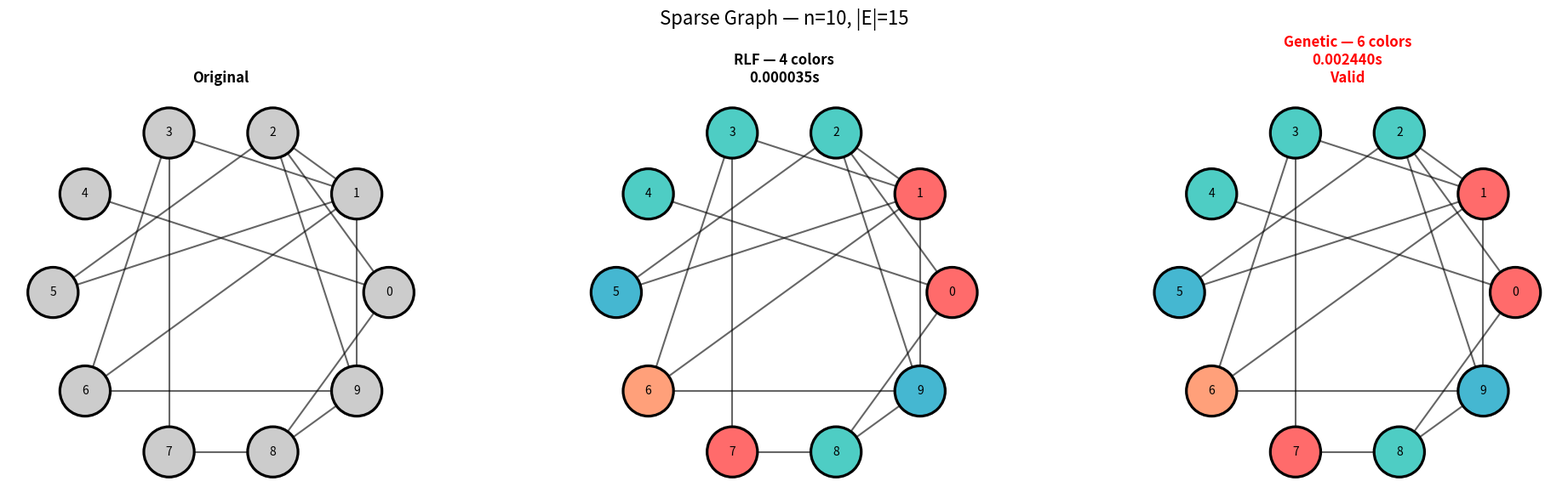
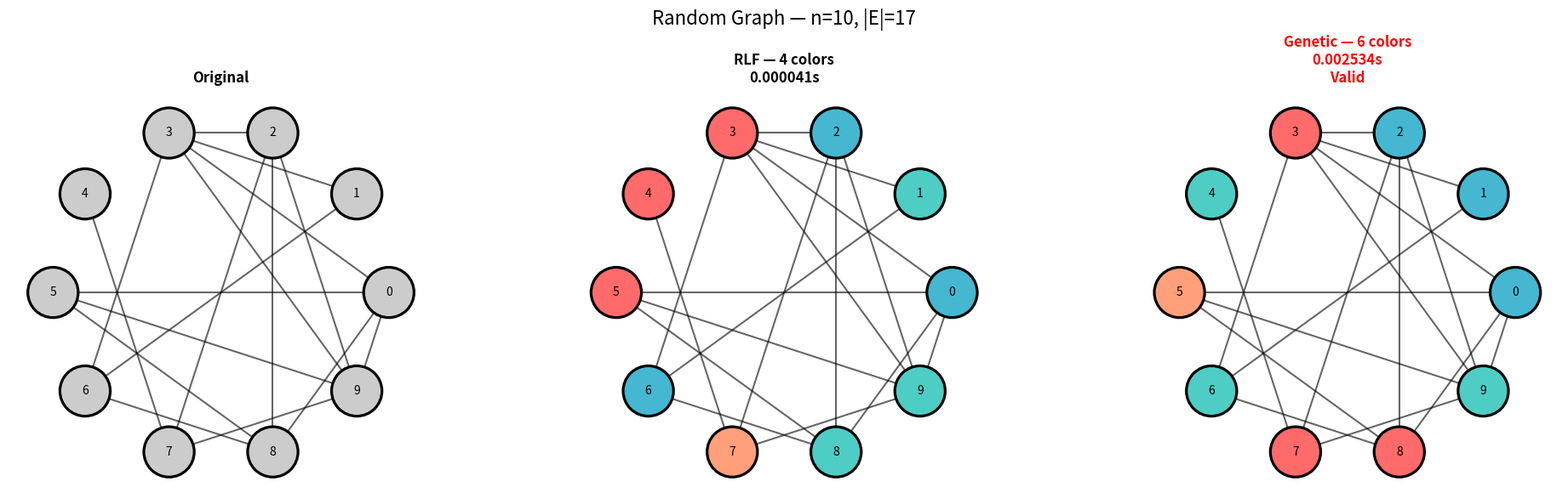
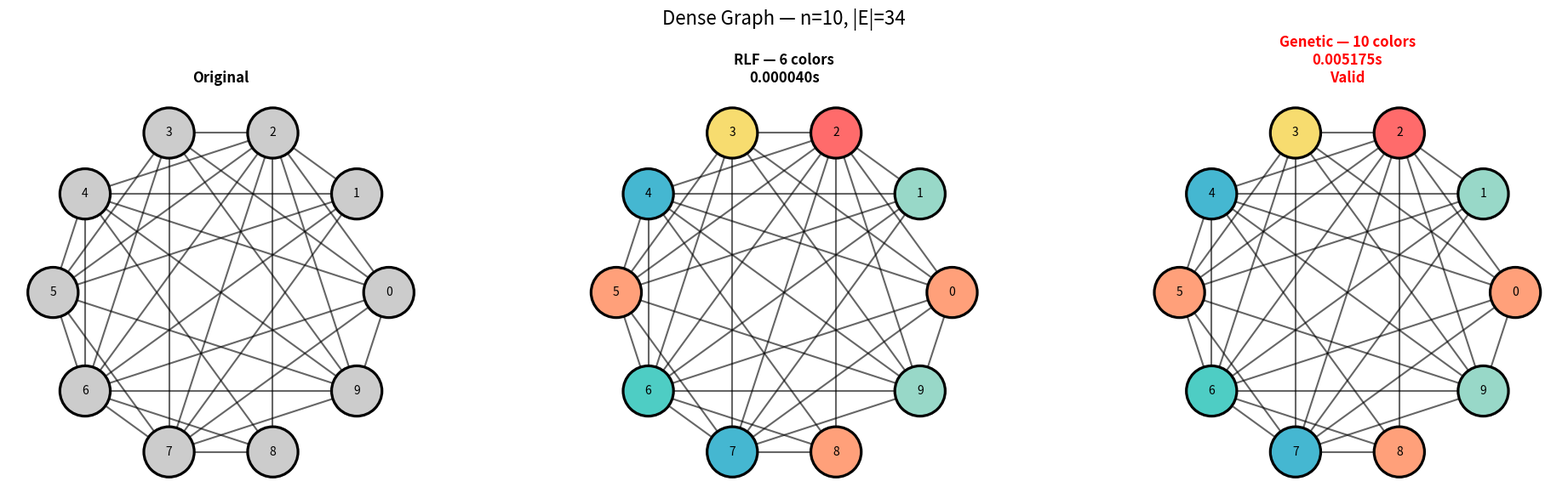
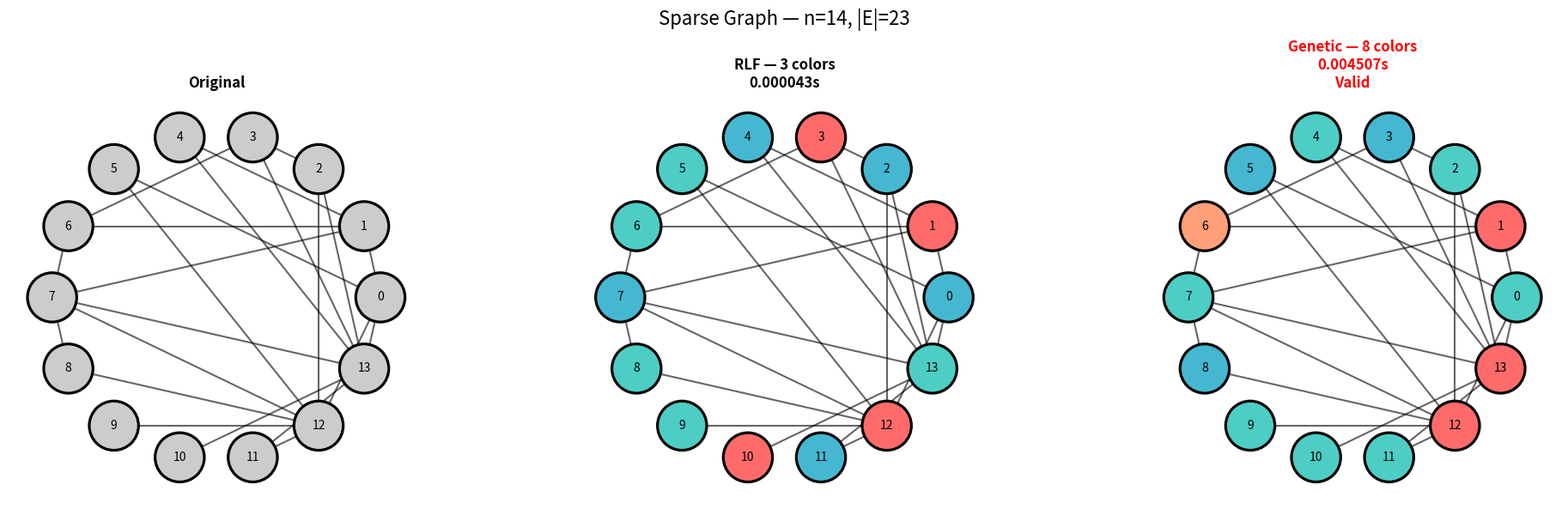
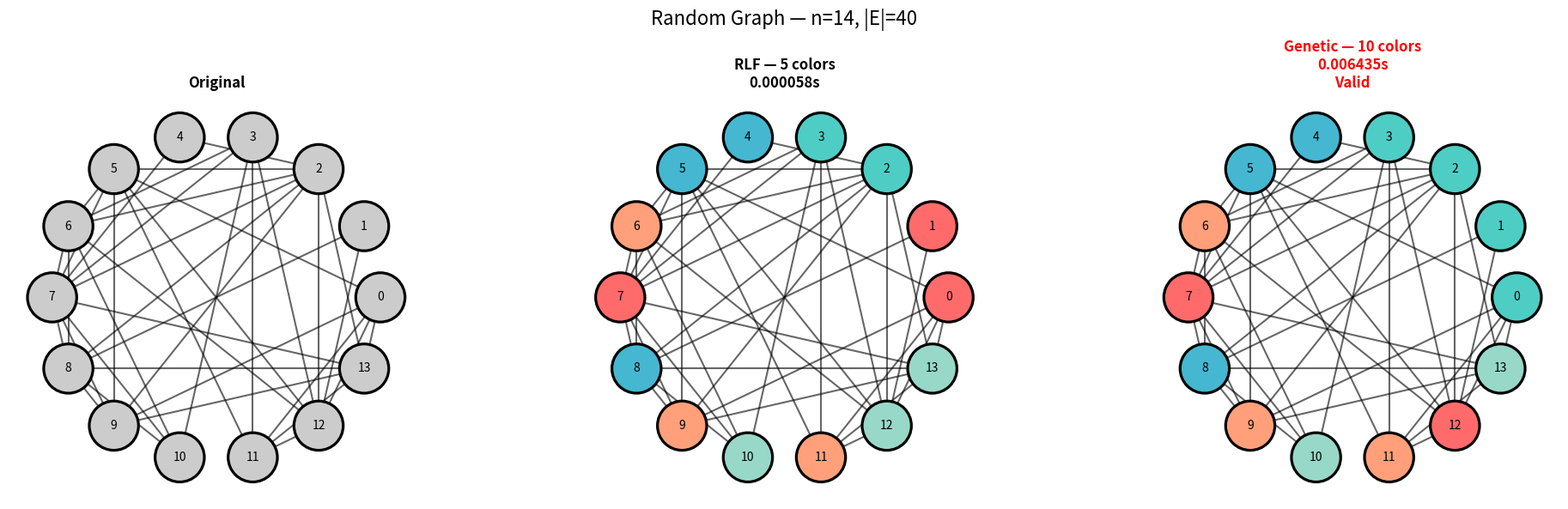
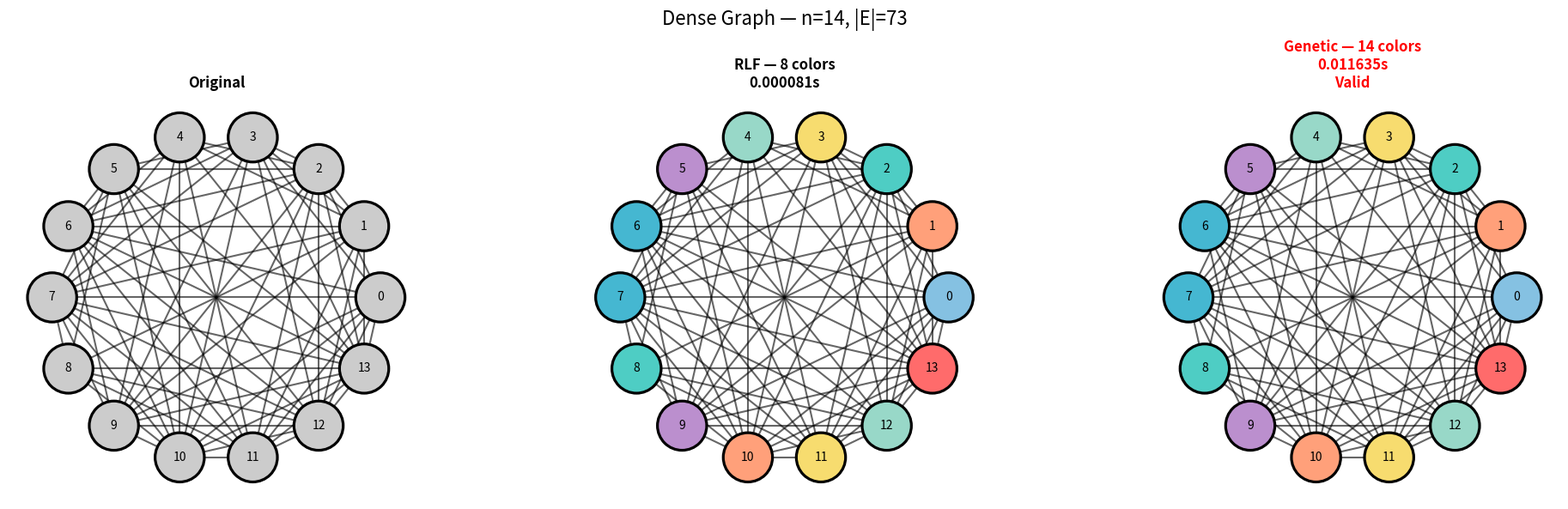
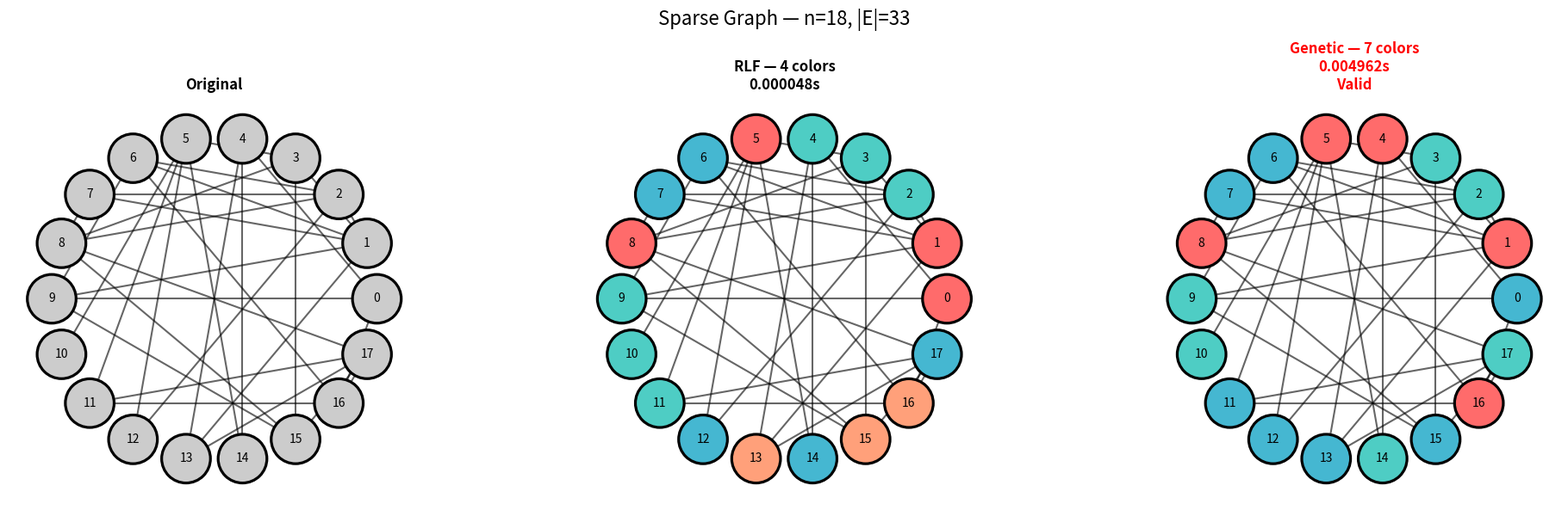
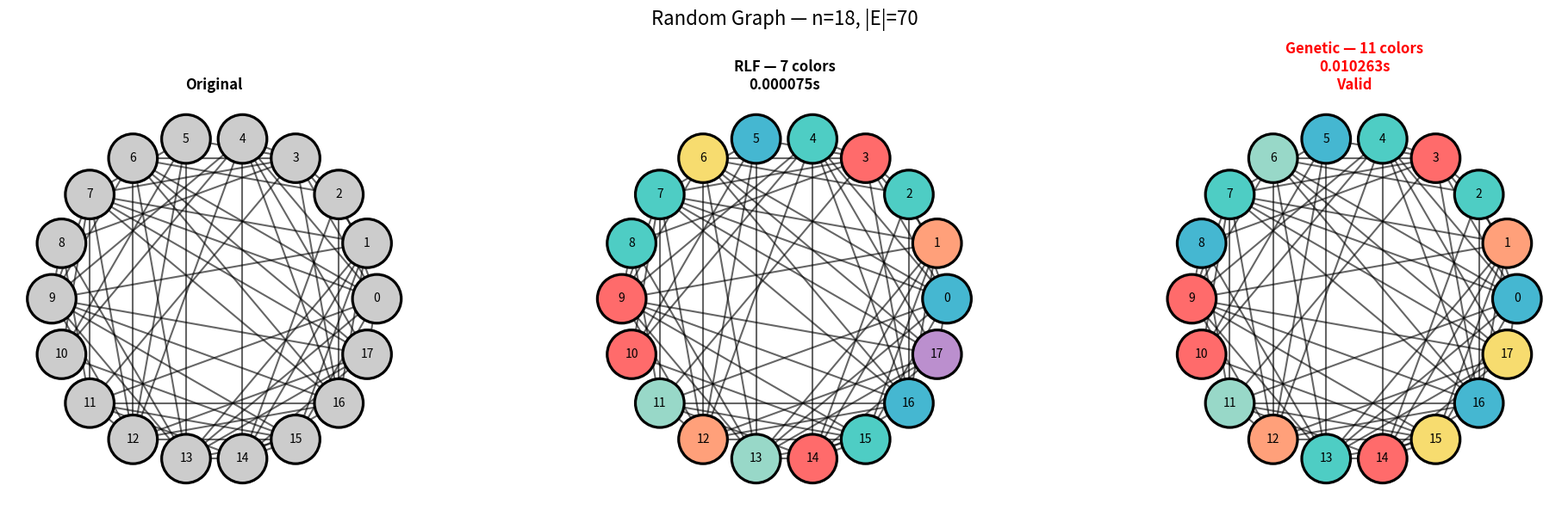
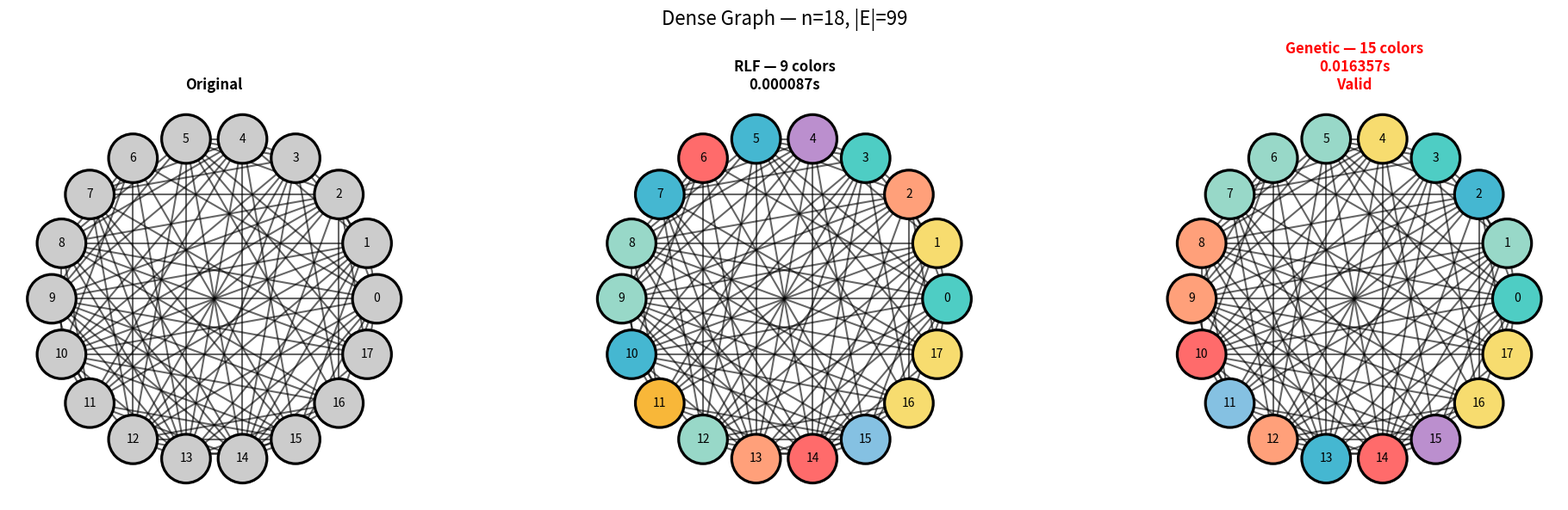
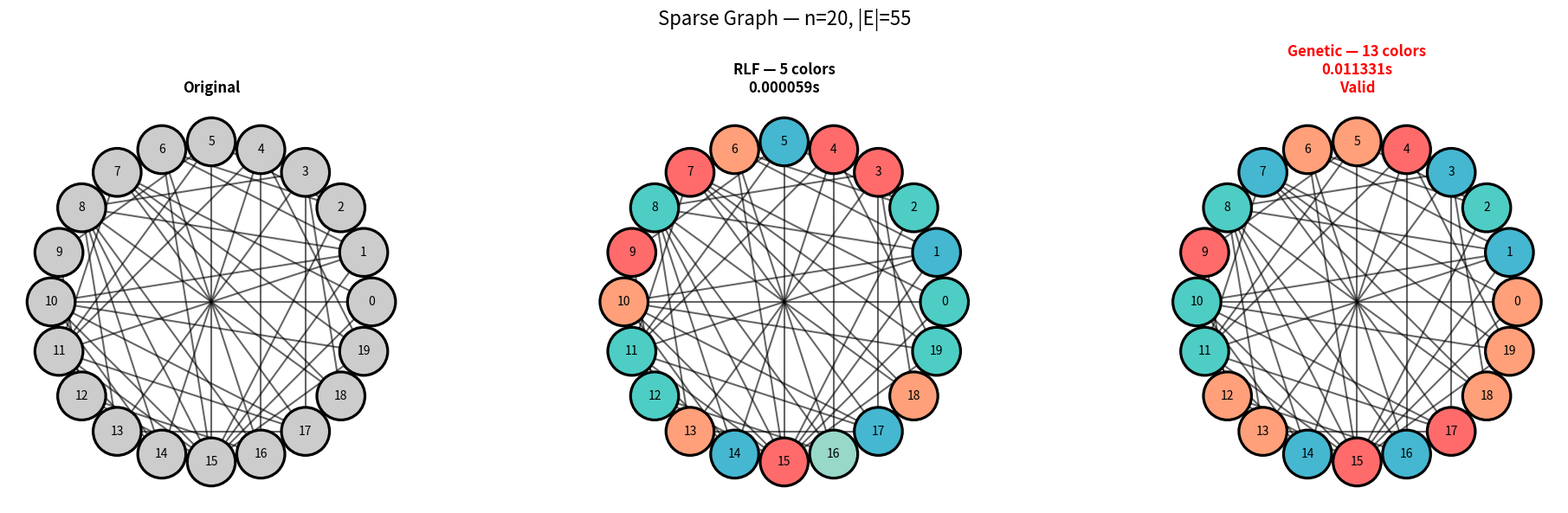
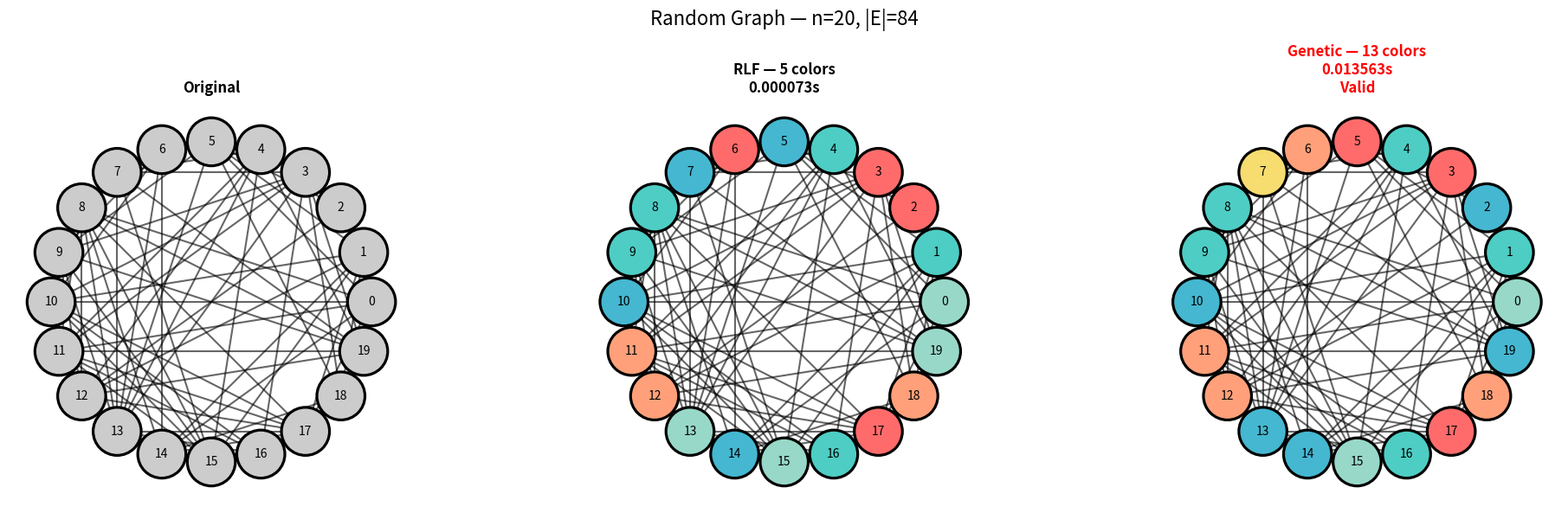
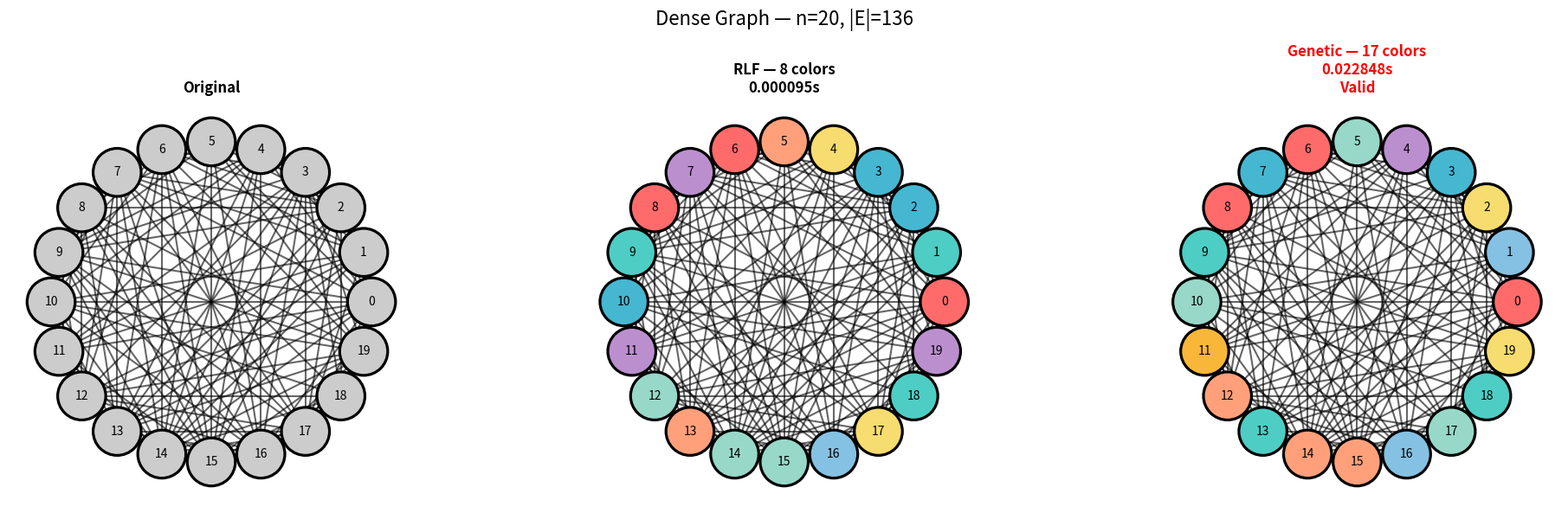
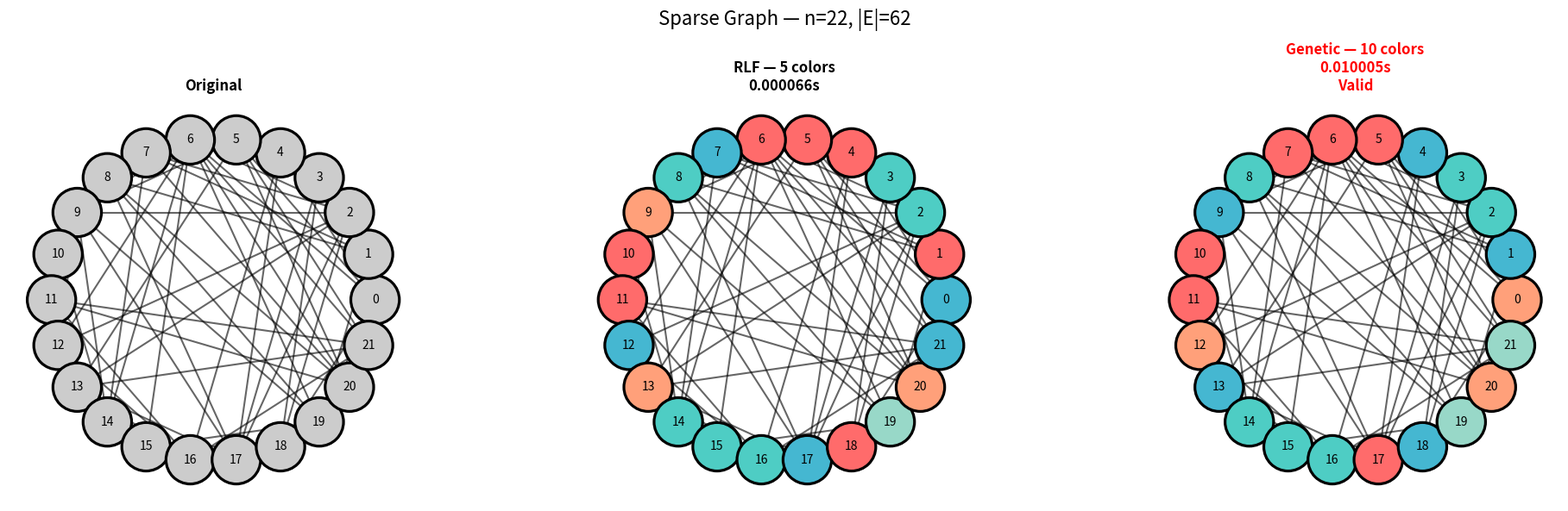
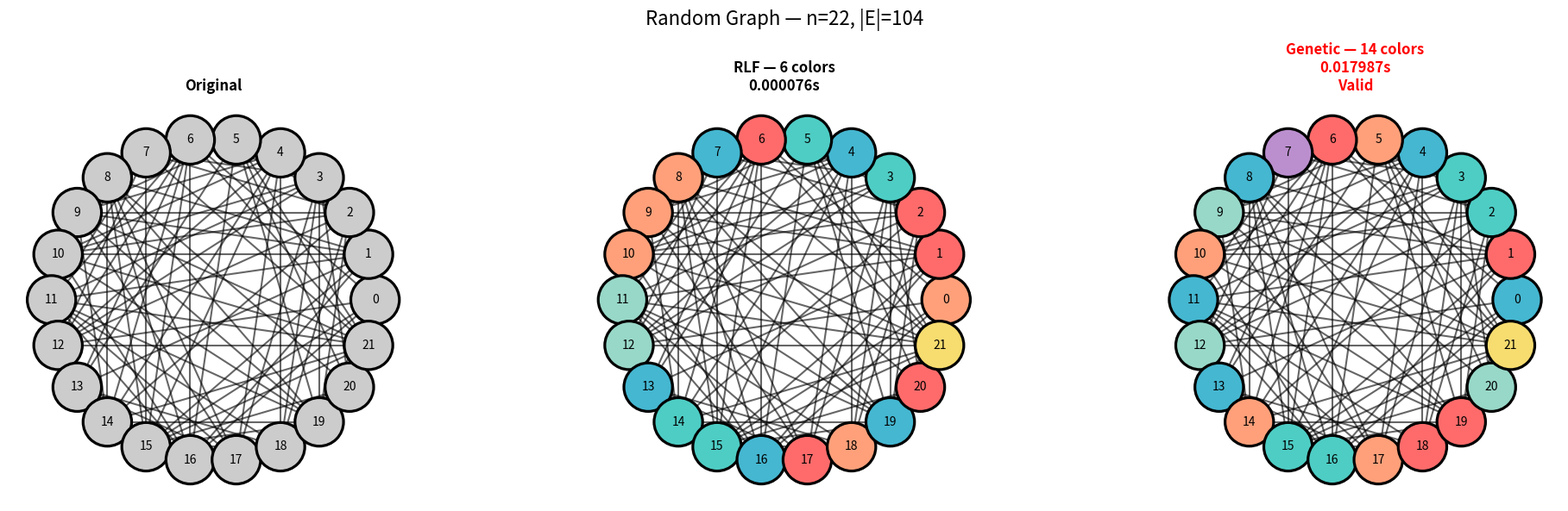
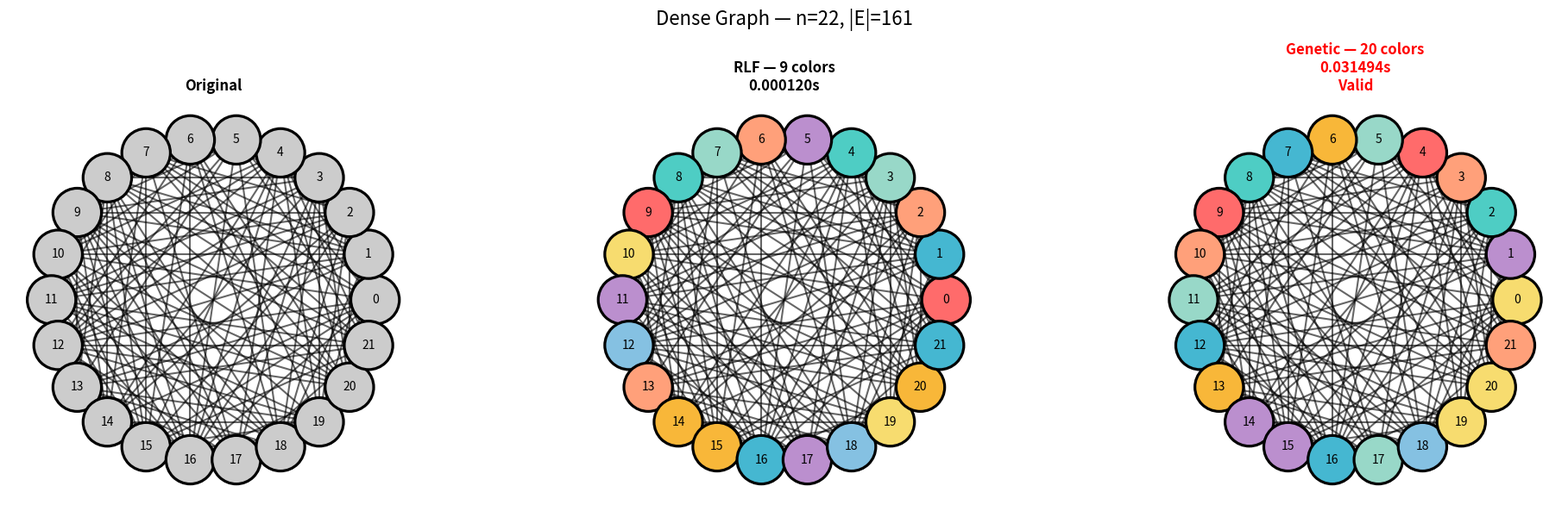

Here is the Python script that generated these plots, in order:
import random
import time
import matplotlib.pyplot as plt
from math import cos, sin, pi

# ==========================================================
# 1. GRAPH GENERATORS
# ==========================================================
def generate_sparse_graph(n, p=0.25):
    return list(range(n)), [(u, v) for u in range(n) for v in range(u+1, n) if random.random() < p]

def generate_dense_graph(n, p=0.70):
    return list(range(n)), [(u, v) for u in range(n) for v in range(u+1, n) if random.random() < p]

def generate_random_graph(n, p=0.45):
    return list(range(n)), [(u, v) for u in range(n) for v in range(u+1, n) if random.random() < p]


# ==========================================================
# 2. RLF ALGORITHM
# ==========================================================
def rlf_coloring(nodes, edges):
    graph = {node: set() for node in nodes}
    for u, v in edges:
        graph[u].add(v)
        graph[v].add(u)

    coloring, uncolored, color = {}, set(nodes), 0
    while uncolored:
        start = max(uncolored, key=lambda x: len(graph[x]))
        current = {start}
        coloring[start] = color
        uncolored.remove(start)

        updated = True
        while updated:
            updated = False
            for node in list(uncolored):
                if all(nei not in current for nei in graph[node]):
                    coloring[node] = color
                    current.add(node)
                    uncolored.remove(node)
                    updated = True
        color += 1
    return coloring


# ==========================================================
# 3. GENETIC ALGORITHM
# ==========================================================
def build_adjacency(nodes, edges):
    adj = {n: [] for n in nodes}
    for u, v in edges:
        adj[u].append(v)
        adj[v].append(u)
    return adj

def fitness(chrom, adj):
    return sum(1 for n in chrom for nei in adj[n] if nei > n and chrom[n] == chrom[nei])

def greedy_coloring(nodes, adj, k):
    coloring = {}
    for node in sorted(nodes, key=lambda x: len(adj[x]), reverse=True):
        used = {coloring[n] for n in adj[node] if n in coloring}
        for c in range(k):
            if c not in used:
                coloring[node] = c
                break
        else:
            coloring[node] = random.randint(0, k-1)
    return coloring

def generate_population(nodes, adj, pop_size, k):
    pop = [greedy_coloring(nodes, adj, k) for _ in range(pop_size // 2)]
    pop += [{node: random.randint(0, k-1) for node in nodes} for _ in range(pop_size - len(pop))]
    return pop

def crossover(p1, p2):
    return {n: (p1[n] if random.random() < 0.5 else p2[n]) for n in p1}

def smart_mutation(chrom, adj, k):
    new = chrom.copy()
    for node in chrom:
        if any(chrom[node] == chrom[nei] for nei in adj[node]):
            used = {new[n] for n in adj[node]}
            valid = [c for c in range(k) if c not in used]
            new[node] = random.choice(valid) if valid else random.randint(0, k-1)
    return new

def genetic_algorithm(nodes, edges, k_estimate, pop_size=80, max_gen=200):
    adj = build_adjacency(nodes, edges)
    best_coloring, best_fit, best_colors = None, float("inf"), k_estimate

    for k in range(k_estimate, 0, -1):
        population = generate_population(nodes, adj, pop_size, k)
        stagnant = 0

        for _ in range(max_gen):
            scored = sorted([(fitness(c, adj), c) for c in population], key=lambda x: x[0])
            fit, top = scored[0]

            if fit < best_fit:
                best_fit, best_coloring, best_colors = fit, top.copy(), k
                stagnant = 0
            else:
                stagnant += 1

            if best_fit == 0 or stagnant > 30:
                break

            new = [c for _, c in scored[:pop_size // 10]]
            while len(new) < pop_size:
                p1 = min(random.sample(population, 3), key=lambda x: fitness(x, adj))
                p2 = min(random.sample(population, 3), key=lambda x: fitness(x, adj))
                child = crossover(p1, p2)
                new.append(smart_mutation(child, adj, k))
            population = new

        if best_fit == 0:
            continue
        else:
            return best_coloring, best_fit, k+1
    return best_coloring, best_fit, best_colors


# ==========================================================
# 4. VISUALIZATION
# ==========================================================
def node_positions(n): return {i: (cos(2*pi*i/n), sin(2*pi*i/n)) for i in range(n)}

def draw_graph(ax, nodes, edges, coloring, title, pos):
    palette = ['#FF6B6B','#4ECDC4','#45B7D1','#FFA07A','#98D8C8','#F7DC6F','#BB8FCE','#85C1E2','#F8B739','#52B788']
    for u,v in edges:
        ax.plot([pos[u][0],pos[v][0]],[pos[u][1],pos[v][1]],'k-',alpha=0.6,zorder=1)
    for n in nodes:
        x,y = pos[n]
        color = palette[coloring[n] % len(palette)] if coloring else "#CCCCCC"
        ax.add_patch(plt.Circle((x,y),0.15,color=color,ec="black",lw=2.3,zorder=2))
        ax.text(x,y,str(n),ha='center',va='center')
    ax.set_aspect("equal"); ax.axis("off"); ax.set_title(title,fontweight="bold")


# ==========================================================
# 5. RUN COMPARISON
# ==========================================================
def run_comparison(nodes, edges, graph_type, n):
    pos = node_positions(n)

    start = time.perf_counter()
    rlf = rlf_coloring(nodes, edges)
    rlf_time = time.perf_counter() - start
    rlf_colors = max(rlf.values()) + 1

    adj = build_adjacency(nodes, edges)
    k_est = max(len(adj[n]) for n in nodes) + 1

    start = time.perf_counter()
    ga_coloring, ga_conflicts, ga_colors = genetic_algorithm(nodes, edges, k_est)
    ga_time = time.perf_counter() - start

    fig, ax = plt.subplots(1, 3, figsize=(20, 6))
    fig.suptitle(f"{graph_type} Graph — n={n}, |E|={len(edges)}", fontsize=16)

    draw_graph(ax[0], nodes, edges, None, "Original", pos)
    draw_graph(ax[1], nodes, edges, rlf, f"RLF — {rlf_colors} colors\n{rlf_time:.6f}s", pos)

    status = "Valid" if ga_conflicts == 0 else f"{ga_conflicts} conflicts"
    title = f"Genetic — {ga_colors} colors\n{ga_time:.6f}s\n{status}"
    draw_graph(ax[2], nodes, edges, ga_coloring, title, pos)
    ax[2].title.set_color("green" if ga_conflicts == 0 and ga_colors <= rlf_colors else "red")

    plt.tight_layout(); plt.show()

    return {
        "type": graph_type, "n": n, "edges": len(edges),
        "rlf_colors": rlf_colors, "rlf_time": rlf_time,
        "ga_colors": ga_colors, "ga_time": ga_time, "ga_conflicts": ga_conflicts
    }


# ==========================================================
# 6. PRINT RESULTS TABLE
# ==========================================================
def print_results(results):
    print("\n" + "="*120)
    print("COMPARISON: RLF vs GENETIC ALGORITHM")
    print("="*120)
    print(f"{'Graph':<10}{'n':<4}{'|E|':<6}{'RLF χ(G)':<10}{'RLF Time':<12}"
          f"{'GA Colors':<10}{'GA Time':<12}{'Winner':<14}")
    print("-"*120)

    for r in results:
        if r["ga_conflicts"] == 0:
            if r["ga_colors"] < r["rlf_colors"]:
                winner = "Genetic (best χ)"
            elif r["ga_colors"] > r["rlf_colors"]:
                winner = "RLF (best χ)"
            else:
                winner = "Tie (Same χ)"
        else:
            winner = "RLF (valid, GA not)"
        print(f"{r['type']:<10}{r['n']:<4}{r['edges']:<6}{r['rlf_colors']:<10}{r['rlf_time']:<12.6f}"
              f"{r['ga_colors']:<10}{r['ga_time']:<12.6f}{winner:<14}")

    print("="*120)
    print("\n Interpretation:")
    print("• RLF usually achieves a small number of colors but is slower for large graphs.")
    print("• GA is much faster and often matches RLF's result, but may produce conflicts on hard graphs.")
    print("• When both are conflict-free, the algorithm using fewer colors wins.")


# ==========================================================
# 7. MAIN
# ==========================================================
random.seed(42)
print("="*120)
print("GRAPH COLORING — RLF vs GENETIC ALGORITHM COMPARISON")
print("="*120)

results = []
sizes = [(10, "Small"), (14, "Medium"), (18, "Large"), (20, "Large+"), (22, "Large++")]

for n, label in sizes:
    print(f"\n{'='*120}\nTesting n={n} ({label})\n{'='*120}")
    for t, gen in [("Sparse", generate_sparse_graph),
                   ("Random", generate_random_graph),
                   ("Dense", generate_dense_graph)]:
        nodes, edges = gen(n)
        print(f"[{t}] {len(edges)} edges")
        results.append(run_comparison(nodes, edges, t, n))

print_results(results)
print("\nCOMPLETE")
